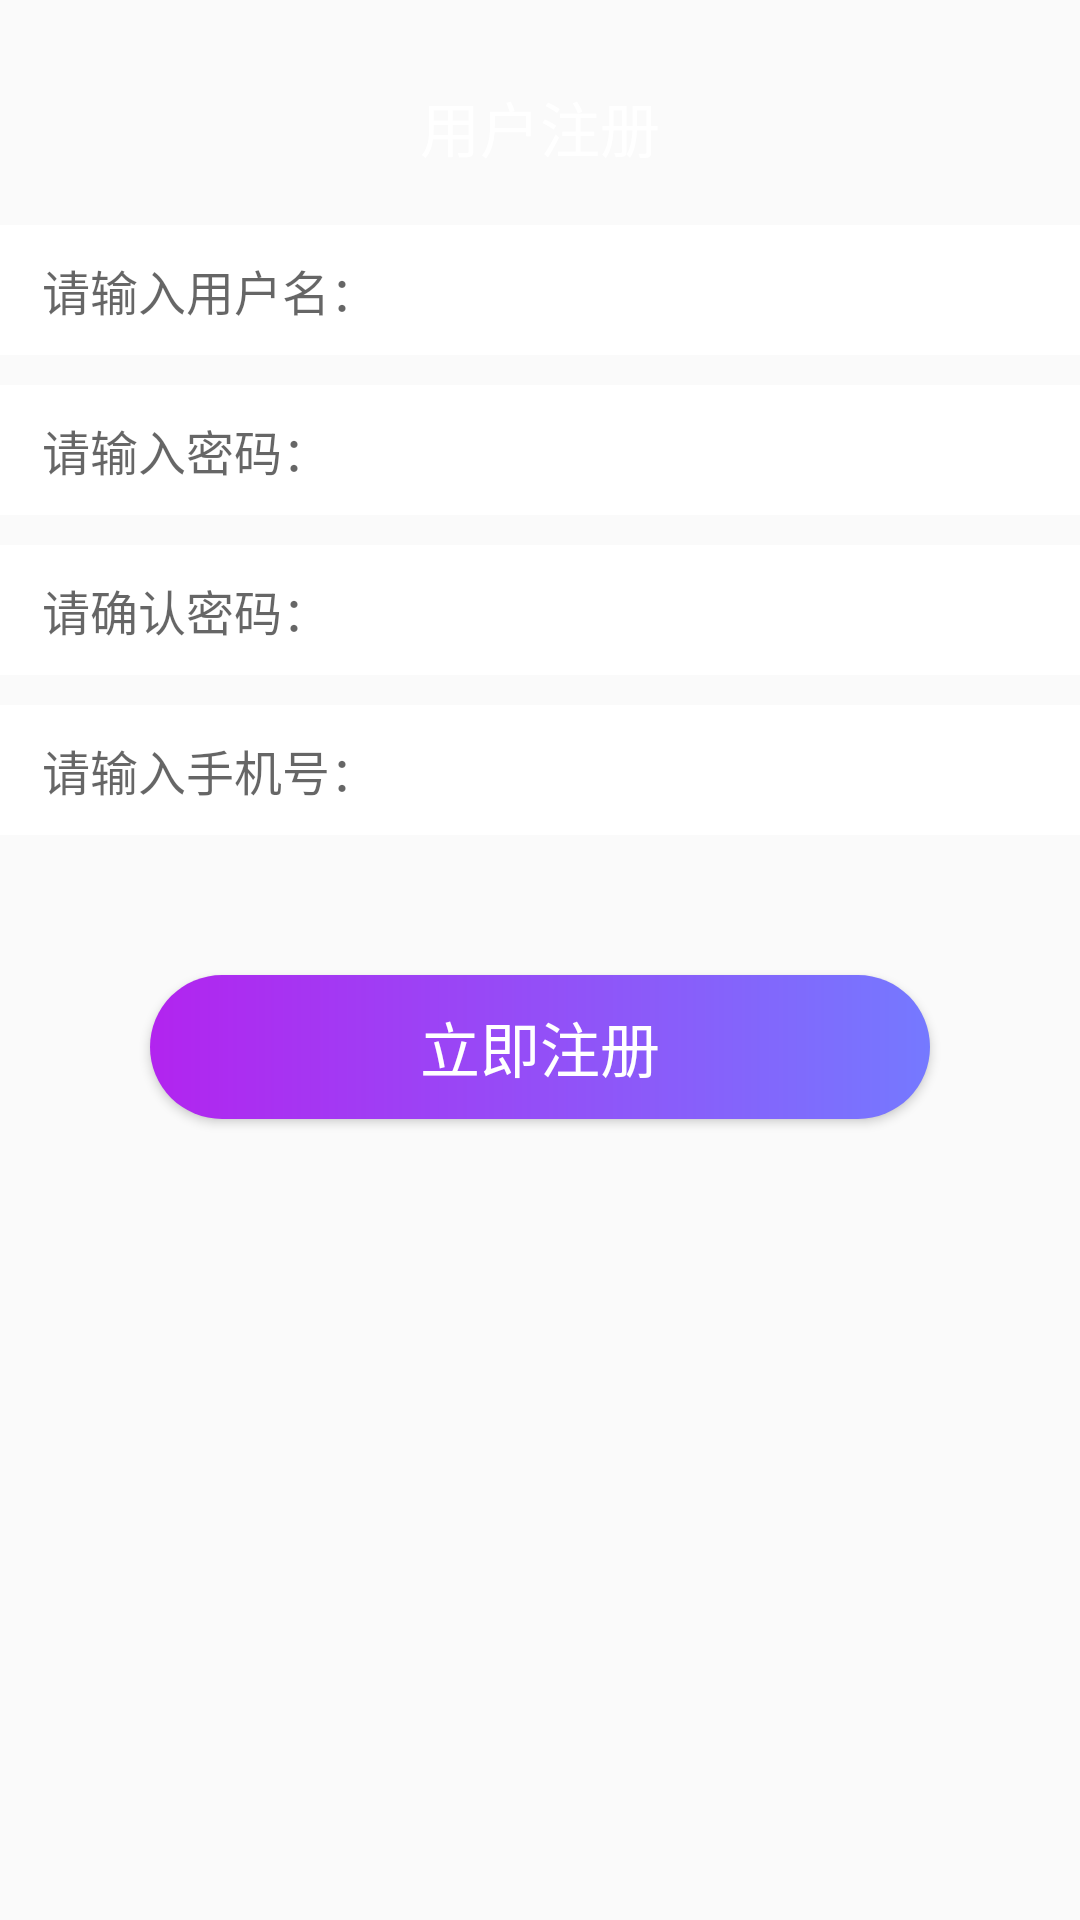

Android layout source for this screen:
<!-- AndroidManifest.xml: application theme AppTheme -->
<!-- res/layout/registeruser_activity.xml -->
<?xml version="1.0" encoding="utf-8"?>
<RelativeLayout xmlns:android="http://schemas.android.com/apk/res/android"
    android:layout_width="match_parent"
    android:layout_height="match_parent"
    android:id="@+id/rl_title_bar">
    <TextView
        android:id="@+id/top"
        android:background="@drawable/shapes"
        android:textSize="20dp"
        android:gravity="center"
        android:layout_width="match_parent"
        android:layout_height="20dp"/>


    <RelativeLayout
        android:id="@+id/top2"
        android:layout_below="@id/top"
        android:background="@drawable/shapes"
        android:layout_width="match_parent"
        android:layout_height="wrap_content">
        <TextView
            android:textColor="#fff"
            android:text="用户注册"
            android:textSize="20dp"
            android:gravity="center"
            android:layout_centerHorizontal="true"
            android:layout_centerVertical="true"
            android:layout_width="wrap_content"
            android:layout_height="45dp"/>
    </RelativeLayout>

    <EditText
        android:layout_width="match_parent"
        android:layout_height="wrap_content"
        android:inputType="textPassword"
        android:id="@+id/user_type"
        android:layout_below="@+id/user_password"
        android:layout_alignParentLeft="true"
        android:layout_alignParentStart="true"
        android:hint=" 请确认密码："
        android:padding="10dp"
        android:textSize="16dp"
        android:textColor="#0A0A0A"
        android:layout_marginTop="10dp"
        android:background="#FFFFFF"/>

    <ImageView
        android:layout_width="30dp"
        android:layout_height="30dp"
        android:id="@+id/iv_fanhui"
        android:src="@drawable/fahui"
        android:layout_marginTop="20dp"
        android:layout_alignParentLeft="true"
        android:layout_alignParentStart="true" />


    <EditText
        android:layout_width="match_parent"
        android:layout_height="wrap_content"
        android:id="@+id/tv_name"
        android:layout_below="@+id/top2"
        android:layout_alignParentLeft="true"
        android:layout_alignParentStart="true"
        android:hint=" 请输入用户名："
        android:padding="10dp"
        android:textSize="16dp"
        android:textColor="#0A0A0A"
        android:layout_marginTop="10dp"
        android:background="#FFFFFF"/>

    <EditText
        android:layout_width="match_parent"
        android:layout_height="wrap_content"
        android:inputType="textPassword"
        android:id="@+id/user_password"
        android:layout_below="@+id/tv_name"
        android:layout_alignParentLeft="true"
        android:layout_alignParentStart="true"
        android:hint=" 请输入密码："
        android:padding="10dp"
        android:textSize="16dp"
        android:textColor="#0A0A0A"
        android:layout_marginTop="10dp"
        android:background="#FFFFFF"/>

    <EditText
        android:layout_width="match_parent"
        android:layout_height="wrap_content"
        android:inputType="textPassword"
        android:id="@+id/user_password2"
        android:layout_below="@+id/user_password"
        android:layout_alignParentLeft="true"
        android:layout_alignParentStart="true"
        android:hint=" 请确认密码："
        android:padding="10dp"
        android:textSize="16dp"
        android:textColor="#0A0A0A"
        android:layout_marginTop="10dp"
        android:background="#FFFFFF"/>

    <EditText
        android:layout_width="match_parent"
        android:layout_height="wrap_content"
        android:id="@+id/tv_phone"
        android:layout_below="@+id/user_password2"
        android:layout_alignParentLeft="true"
        android:layout_alignParentStart="true"
        android:inputType="number"
        android:hint=" 请输入手机号："
        android:padding="10dp"
        android:textSize="16dp"
        android:textColor="#0A0A0A"
        android:layout_marginTop="10dp"
        android:background="#FFFFFF"/>


    <Button
        android:layout_width="match_parent"
        android:layout_height="wrap_content"
        android:textColor="#FFFFFF"
        android:background="@drawable/login"
        android:layout_marginLeft="50dp"
        android:layout_marginRight="50dp"
        android:textSize="20sp"
        android:text="立即注册"
        android:id="@+id/btn_ook"
        android:layout_marginTop="100dp"
        android:layout_below="@+id/user_password2"
        android:layout_alignRight="@+id/user_password2"
        android:layout_alignEnd="@+id/user_password2" />


</RelativeLayout>
<!-- resources referenced by this layout -->
<resources>
  <!-- drawable login (drawable) -->
  <?xml version="1.0" encoding="utf-8"?>
  <shape xmlns:android="http://schemas.android.com/apk/res/android" android:shape="rectangle">
  
      
      <gradient android:startColor="#b224ef"
                android:endColor="#7579ff"
                android:angle="0"/>
      <corners android:radius="50dp"/>
  
          
              
              
              
              
          
  
  
  </shape>
  <style name="AppTheme" parent="Theme.AppCompat.Light.NoActionBar">
          
          <item name="colorPrimary">@color/colorPrimary</item>
          <item name="colorPrimaryDark">@color/colorPrimaryDark</item>
          <item name="colorAccent">@color/colorAccent</item>
          
          <item name="android:statusBarColor">@color/transparent</item>
      </style>
  <!-- not gathered from this repository: default colours our renderer supplied (Android Studio template values) -->
  <color name="colorPrimary">#FF6200EE</color>
  <color name="colorPrimaryDark">#FF3700B3</color>
  <color name="colorAccent">#FF03DAC5</color>
</resources>
